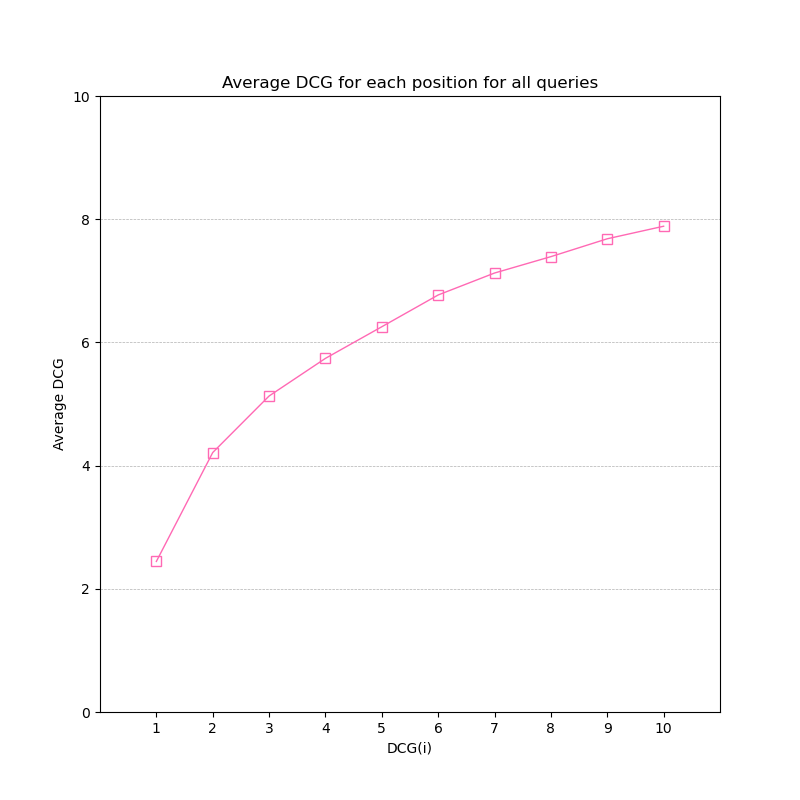

Values plotted in this chart, from the file beside it:
, QueryNumber, 1, 2, 3, 4, 5, 6, 7, 8, 9, 10
0, 1.0, 0.0, 0.0, 0.0, 0.0, 0.0, 1.547, 1.904, 1.904, 1.904, 3.108
1, 2.0, 0.0, 0.0, 0.6309, 0.6309, 1.062, 1.062, 1.062, 1.062, 1.062, 1.062
2, 3.0, 4.0, 4.0, 6.524, 6.524, 6.524, 6.524, 6.524, 6.524, 6.839, 6.839
3, 4.0, 0.0, 0.0, 2.524, 2.524, 2.524, 2.524, 2.524, 2.524, 2.524, 2.524
4, 5.0, 4.0, 5.0, 5.0, 5.5, 5.931, 7.478, 7.834, 7.834, 8.465, 9.669
5, 6.0, 4.0, 4.0, 4.631, 5.131, 5.131, 5.518, 5.518, 5.518, 5.518, 5.518
6, 7.0, 4.0, 4.0, 4.0, 5.5, 5.5, 5.887, 5.887, 5.887, 5.887, 6.489
7, 8.0, 0.0, 0.0, 0.0, 0.0, 0.0, 0.0, 0.0, 0.0, 0.0, 0.0
8, 9.0, 4.0, 4.0, 4.0, 4.0, 4.0, 4.0, 5.425, 5.425, 5.425, 5.425
9, 10.0, 0.0, 0.0, 2.524, 2.524, 4.246, 5.794, 7.219, 7.219, 7.219, 7.52
10, 11.0, 4.0, 5.0, 6.893, 6.893, 7.323, 7.323, 7.323, 7.657, 7.657, 7.958
11, 12.0, 0.0, 0.0, 0.0, 0.0, 0.0, 0.0, 0.0, 0.0, 0.0, 0.0
12, 13.0, 4.0, 7.0, 7.0, 7.5, 7.5, 7.887, 7.887, 7.887, 9.149, 9.149
13, 14.0, 4.0, 4.0, 4.0, 6.0, 6.0, 6.0, 7.069, 7.402, 7.717, 7.717
14, 15.0, 4.0, 8.0, 8.631, 10.63, 11.92, 11.92, 13.35, 14.01, 14.01, 14.32
15, 16.0, 1.0, 5.0, 5.0, 5.0, 6.723, 7.11, 7.822, 7.822, 9.084, 9.084
16, 17.0, 4.0, 4.0, 4.0, 4.0, 4.861, 6.409, 6.409, 6.409, 7.355, 8.559
17, 18.0, 3.0, 3.0, 4.893, 6.393, 7.685, 8.459, 8.459, 8.792, 10.05, 10.05
18, 19.0, 0.0, 0.0, 0.0, 0.0, 0.0, 0.0, 0.0, 0.0, 0.0, 0.0
19, 20.0, 4.0, 8.0, 10.52, 11.02, 12.75, 14.29, 15.72, 17.05, 17.68, 18.59
20, 21.0, 4.0, 8.0, 8.0, 10.0, 10.0, 10.0, 11.42, 11.42, 11.42, 11.42
21, 22.0, 2.0, 3.0, 3.0, 3.0, 3.431, 4.204, 4.204, 4.871, 5.187, 6.391
22, 23.0, 0.0, 0.0, 0.0, 0.0, 0.0, 0.0, 0.0, 0.0, 0.0, 0.0
23, 24.0, 0.0, 3.0, 3.0, 3.0, 3.0, 3.0, 3.0, 3.0, 3.0, 3.0
24, 25.0, 0.0, 1.0, 3.524, 5.524, 5.954, 5.954, 5.954, 7.288, 7.288, 7.288
25, 26.0, 0.0, 4.0, 6.524, 8.524, 8.954, 8.954, 8.954, 8.954, 8.954, 9.556
26, 27.0, 4.0, 8.0, 8.0, 8.0, 8.0, 8.0, 8.0, 8.0, 8.0, 8.0
27, 28.0, 0.0, 0.0, 2.524, 2.524, 4.246, 4.633, 4.633, 4.633, 4.633, 4.934
28, 29.0, 1.0, 1.0, 1.0, 3.0, 3.0, 4.161, 4.161, 4.161, 4.161, 5.365
29, 30.0, 2.0, 2.0, 2.0, 2.0, 2.0, 2.0, 2.356, 3.023, 4.285, 4.285
30, 31.0, 4.0, 8.0, 8.631, 10.63, 12.35, 12.35, 12.35, 12.35, 13.62, 13.62
31, 32.0, 4.0, 8.0, 8.0, 8.0, 8.861, 8.861, 8.861, 8.861, 8.861, 8.861
32, 33.0, 4.0, 8.0, 8.631, 10.63, 12.35, 13.51, 14.94, 16.27, 17.53, 17.53
33, 34.0, 4.0, 8.0, 10.52, 10.52, 10.52, 12.07, 12.07, 13.4, 13.72, 14.02
34, 35.0, 0.0, 1.0, 1.0, 3.0, 3.0, 3.387, 3.743, 3.743, 3.743, 3.743
35, 36.0, 0.0, 3.0, 3.0, 3.0, 3.0, 3.0, 3.0, 3.0, 3.0, 3.0
36, 37.0, 4.0, 8.0, 10.52, 12.52, 14.25, 15.79, 15.79, 15.79, 17.06, 18.26
37, 38.0, 4.0, 8.0, 8.631, 8.631, 8.631, 8.631, 8.631, 9.964, 9.964, 9.964
38, 39.0, 4.0, 4.0, 6.524, 7.024, 7.454, 7.454, 7.454, 8.121, 9.383, 10.59
39, 40.0, 0.0, 0.0, 0.0, 0.0, 0.0, 0.3869, 0.3869, 1.72, 2.036, 2.036
40, 41.0, 4.0, 4.0, 4.0, 6.0, 6.0, 6.0, 7.425, 8.758, 8.758, 8.758
41, 42.0, 4.0, 8.0, 10.52, 12.52, 14.25, 15.79, 17.22, 17.22, 17.53, 17.84
42, 43.0, 4.0, 5.0, 5.0, 5.5, 5.931, 6.318, 6.674, 6.674, 7.936, 9.14
43, 44.0, 4.0, 8.0, 10.52, 10.52, 12.25, 12.25, 13.67, 15, 16.27, 17.47
44, 45.0, 4.0, 7.0, 7.0, 7.0, 7.0, 7.387, 7.387, 7.387, 7.387, 7.387
45, 46.0, 0.0, 4.0, 4.0, 6.0, 7.723, 7.723, 7.723, 9.056, 10.32, 10.32
46, 47.0, 0.0, 0.0, 0.0, 2.0, 2.431, 2.431, 2.431, 2.431, 2.431, 2.431
47, 48.0, 0.0, 0.0, 0.0, 0.0, 0.0, 1.547, 1.547, 1.547, 1.547, 1.547
48, 49.0, 4.0, 8.0, 10.52, 12.52, 14.25, 15.41, 16.83, 16.83, 17.78, 17.78
49, 50.0, 4.0, 8.0, 10.52, 12.52, 12.52, 14.07, 14.07, 14.07, 14.07, 14.07
50, 51.0, 4.0, 8.0, 10.52, 12.52, 14.25, 15.79, 17.22, 18.55, 18.87, 18.87
51, 52.0, 4.0, 4.0, 4.0, 4.0, 4.0, 4.0, 4.0, 4.0, 4.0, 4.0
52, 53.0, 3.0, 6.0, 8.524, 8.524, 8.524, 8.524, 8.524, 8.524, 8.524, 8.524
53, 54.0, 4.0, 8.0, 8.0, 8.5, 8.5, 9.274, 10.7, 10.7, 11.64, 11.64
54, 55.0, 0.0, 0.0, 0.0, 0.0, 0.0, 0.0, 0.7124, 0.7124, 1.343, 1.343
55, 56.0, 0.0, 1.0, 1.0, 1.5, 1.5, 3.047, 3.047, 3.047, 3.047, 3.047
56, 57.0, 1.0, 5.0, 5.631, 7.131, 7.131, 8.291, 8.291, 8.958, 9.905, 10.51
57, 58.0, 2.0, 6.0, 6.0, 6.5, 8.223, 9.77, 11.19, 12.19, 13.46, 13.76
58, 59.0, 0.0, 0.0, 0.0, 0.5, 2.223, 2.61, 2.61, 2.61, 2.61, 2.61
59, 60.0, 0.0, 4.0, 4.0, 4.0, 4.0, 4.0, 4.0, 4.0, 4.0, 4.0
... 40 more rows
